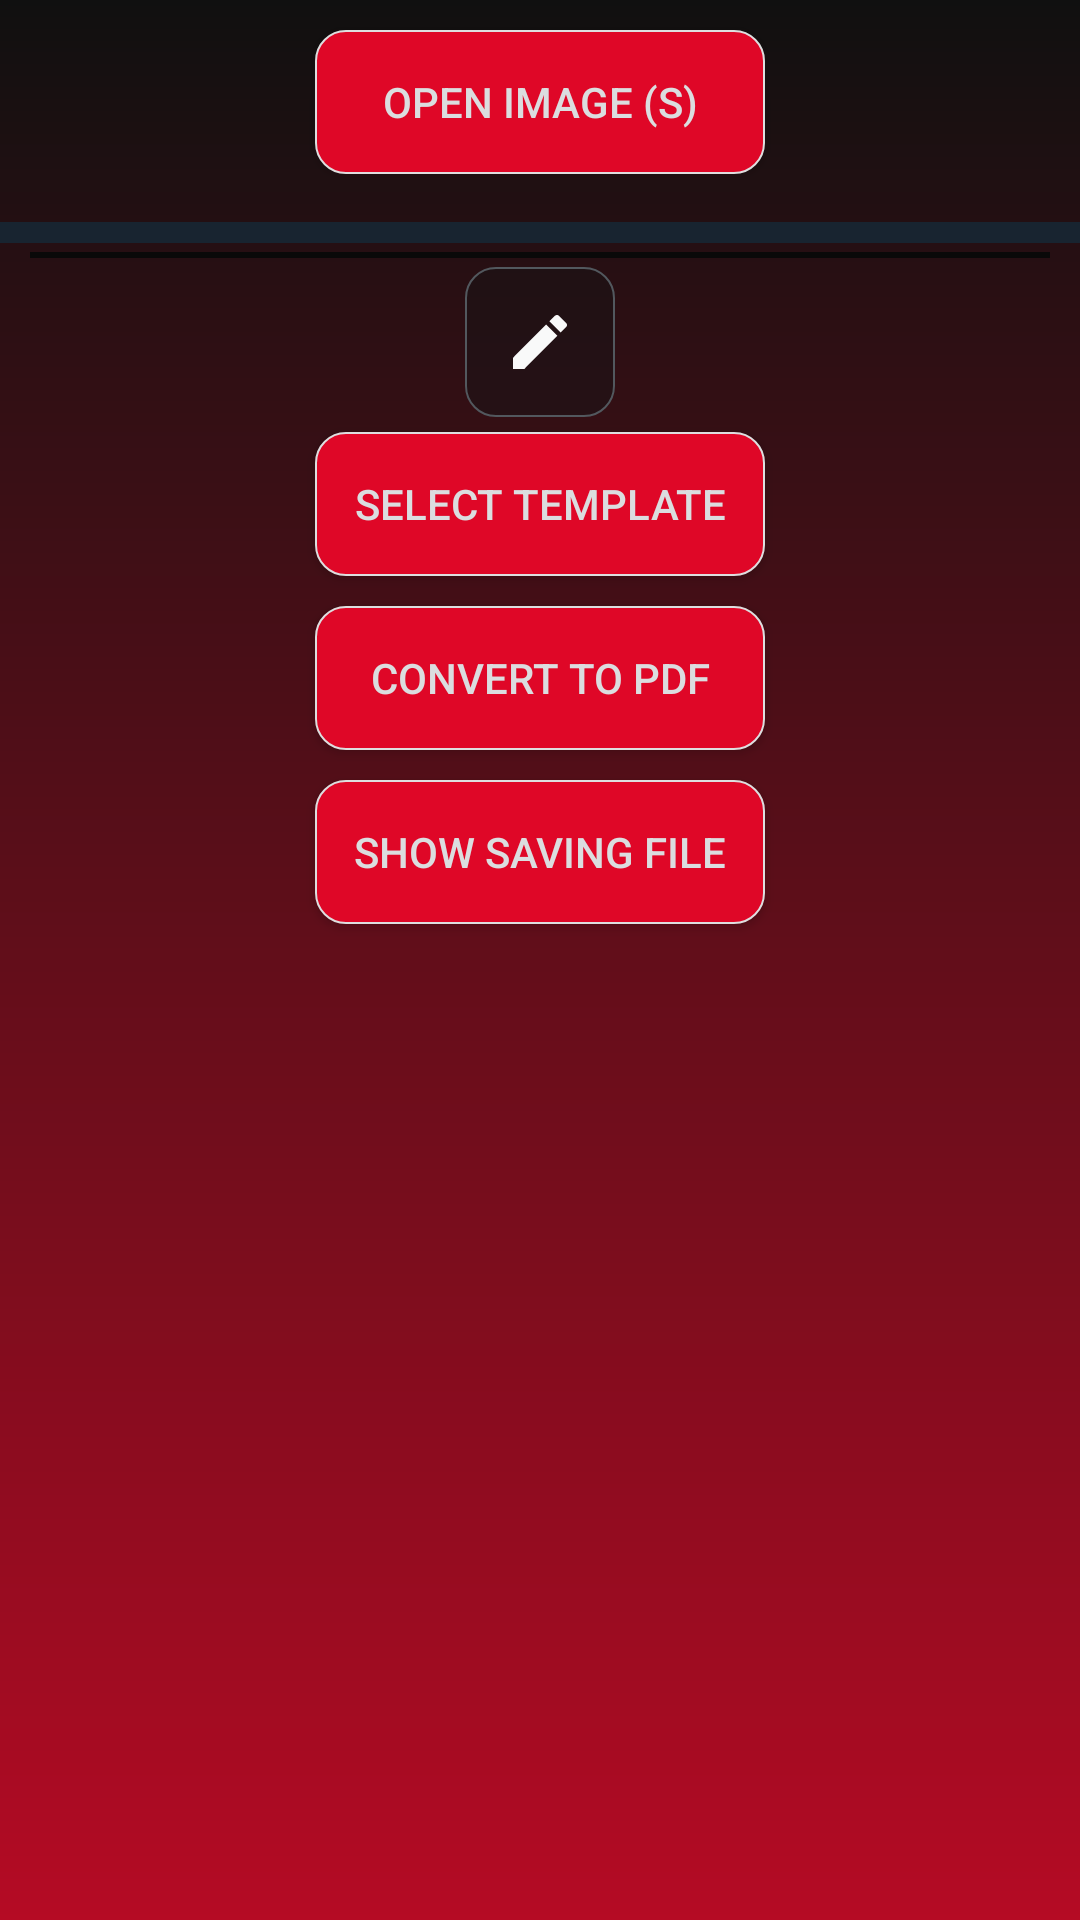

This screen was rendered from an Android layout file. Write that file and the resources it references.
<!-- AndroidManifest.xml: activity theme Theme.AppCompat.DayNight.NoActionBar -->
<!-- res/layout/activity_processing.xml -->
<?xml version="1.0" encoding="utf-8"?>
<LinearLayout xmlns:android="http://schemas.android.com/apk/res/android"
    xmlns:app="http://schemas.android.com/apk/res-auto"
    xmlns:tools="http://schemas.android.com/tools"
    android:layout_width="match_parent"
    android:layout_height="match_parent"

    android:background="@drawable/app_background"
    android:orientation="vertical"
    tools:context=".ProcessingActivity">

    <ScrollView
        android:id="@+id/scrollView"
        android:layout_width="match_parent"
        android:layout_height="wrap_content">

        <LinearLayout
            android:layout_width="match_parent"
            android:layout_height="wrap_content"
            android:id="@+id/linearlayout"
            android:orientation="vertical">

            <Button
                android:id="@+id/openImageBtn"
                android:layout_width="150dp"
                android:layout_height="wrap_content"
                android:layout_alignParentTop="true"
                android:layout_gravity="center"
                android:layout_margin="10dp"
                android:background="@drawable/rounded_changed_background_for_main_btn"
                android:text="open Image (s)"
                android:textColor="#DBDDDF"></Button>

            <androidx.recyclerview.widget.RecyclerView
                android:id="@+id/OpenedImagesRecycleView"
                android:layout_width="wrap_content"
                android:layout_height="wrap_content"
                android:padding="3dp" />

            <androidx.constraintlayout.widget.ConstraintLayout
                android:layout_width="match_parent"
                android:id="@+id/constraintLayout"
                android:layout_height="wrap_content">


                <ImageView
                    android:id="@+id/imageView"
                    android:layout_width="match_parent"
                    android:layout_height="wrap_content"
                    android:layout_gravity="center"
                    android:layout_margin="10dp"
                    android:layout_marginTop="16dp"
                    android:adjustViewBounds="true"
                    android:background="#090909"
                    android:padding="1dp"
                    android:scaleType="fitCenter"
                    app:layout_constraintEnd_toEndOf="parent"
                    app:layout_constraintStart_toStartOf="parent"
                    app:layout_constraintTop_toBottomOf="parent"
                    app:layout_constraintTop_toTopOf="parent">

                </ImageView>

                <ImageButton
                    android:id="@+id/EditImagefBTN"
                    android:layout_width="50dp"
                    android:layout_height="50dp"
                    android:layout_gravity="center"
                    android:layout_margin="5dp"
                    android:background="@drawable/rounded_changed_black_background"
                    android:src="@drawable/ic_baseline_edit_24"
                    android:textColor="#DBDDDF"
                    app:layout_constraintEnd_toEndOf="@+id/imageView"
                    app:layout_constraintStart_toStartOf="@id/imageView"
                    app:layout_constraintTop_toTopOf="@+id/imageView"></ImageButton>


                <include
                    android:id="@+id/edit_image_layout"
                    layout="@layout/edit_image_layout"
                    android:layout_width="wrap_content"
                    android:layout_height="wrap_content"
                    android:layout_marginBottom="5dp"
                    app:layout_constraintBottom_toBottomOf="@+id/imageView"
                    app:layout_constraintEnd_toEndOf="@+id/imageView"
                    app:layout_constraintStart_toStartOf="@id/imageView"></include>


            </androidx.constraintlayout.widget.ConstraintLayout>

            <Button
                android:id="@+id/selectTemplateBTN"
                android:layout_width="150dp"
                android:layout_height="wrap_content"
                android:layout_alignParentBottom="true"
                android:layout_gravity="center"
                android:layout_margin="5dp"
                android:background="@drawable/rounded_changed_background_for_main_btn"
                android:text="select template"
                android:textColor="#DBDDDF"></Button>

            <androidx.recyclerview.widget.RecyclerView
                android:id="@+id/templateRecycleView"
                android:layout_width="wrap_content"
                android:layout_height="wrap_content"
                android:layout_gravity="center"
                android:padding="5dp"
                android:visibility="gone" />

            <Button
                android:id="@+id/convertToPdfBTN"
                android:layout_width="150dp"
                android:layout_height="wrap_content"
                android:layout_alignParentBottom="true"
                android:layout_gravity="center"
                android:layout_margin="5dp"
                android:background="@drawable/rounded_changed_background_for_main_btn"
                android:text="convert to pdf"
                android:textColor="#DBDDDF"></Button>

            <Button
                android:id="@+id/showSavingFileBTN"
                android:layout_width="150dp"
                android:layout_height="wrap_content"
                android:layout_gravity="center"
                android:layout_margin="5dp"
                android:background="@drawable/rounded_changed_background_for_main_btn"
                android:text="show saving file"
                android:textColor="#DBDDDF"></Button>

        </LinearLayout>

    </ScrollView>

    <include
        android:id="@+id/editInclude"
        layout="@layout/edit_image_layout"
        android:layout_width="match_parent"
        android:layout_height="wrap_content"
        android:visibility="gone"></include>


</LinearLayout>
<!-- res/layout/edit_image_layout.xml (included above) -->
<?xml version="1.0" encoding="utf-8"?>
<RelativeLayout xmlns:android="http://schemas.android.com/apk/res/android"
    android:layout_width="match_parent"
    android:layout_height="match_parent"
    android:background="#182430"
    android:orientation="vertical">

    <ImageView
        android:id="@+id/editImageView"
        android:layout_width="match_parent"
        android:layout_height="wrap_content"
        android:layout_above="@+id/imageEditingButtons"
        android:layout_alignParentTop="true"
        android:layout_gravity="center"
        android:layout_margin="10dp"
        android:adjustViewBounds="true"
        android:background="@drawable/rounded_background_with_no_color"
        android:padding="2dp"
        android:scaleType="fitCenter"></ImageView>

    <LinearLayout
        android:id="@+id/imageEditingButtons"
        android:layout_width="match_parent"
        android:layout_height="wrap_content"
        android:layout_above="@id/doneCancle"
        android:orientation="horizontal">

        <ImageButton
            android:id="@+id/rotateIBNminus90"
            android:layout_width="wrap_content"
            android:layout_height="wrap_content"
            android:layout_margin="8dp"
            android:background="@drawable/rounded_changed_background"
            android:rotationY="180"
            android:scaleType="center"
            android:src="@drawable/ic_baseline_rotate_90_degrees_ccw_24"></ImageButton>


        <ImageButton
            android:id="@+id/rotateIBNplus90"
            android:layout_width="wrap_content"
            android:layout_height="wrap_content"
            android:layout_margin="8dp"
            android:background="@drawable/rounded_changed_background"
            android:scaleType="center"
            android:src="@drawable/ic_baseline_rotate_90_degrees_ccw_24"></ImageButton>


        <ImageButton
            android:id="@+id/flipHorizontalIBN"
            android:layout_width="wrap_content"
            android:layout_height="wrap_content"
            android:layout_margin="8dp"
            android:background="@drawable/rounded_changed_background"
            android:scaleType="center"
            android:src="@drawable/ic_baseline_flip_24"></ImageButton>

        <ImageButton
            android:id="@+id/flipVerticalIBN"
            android:layout_width="wrap_content"
            android:layout_height="wrap_content"
            android:layout_margin="8dp"
            android:background="@drawable/rounded_changed_background"
            android:rotation="90"
            android:scaleType="center"
            android:src="@drawable/ic_baseline_flip_24"></ImageButton>


        <ImageButton
            android:id="@+id/cropImageIBN"
            android:layout_width="wrap_content"
            android:layout_height="wrap_content"
            android:layout_margin="8dp"
            android:background="@drawable/rounded_changed_background"
            android:rotation="90"
            android:scaleType="center"
            android:src="@drawable/ic_launcher_foreground"></ImageButton>

    </LinearLayout>

    <LinearLayout
        android:id="@+id/doneCancle"
        android:layout_width="match_parent"
        android:layout_height="wrap_content"
        android:layout_alignParentBottom="true"
        android:gravity="center"
        android:orientation="horizontal">

        <ImageButton
            android:id="@+id/EditDoneBTN"
            android:layout_width="wrap_content"
            android:layout_height="wrap_content"
            android:layout_margin="8dp"
            android:background="@drawable/rounded_changed_background_for_done_cancel"
            android:scaleType="center"
            android:src="@drawable/ic_baseline_done_24"></ImageButton>


        <ImageButton
            android:id="@+id/EditCancelBTN"
            android:layout_width="wrap_content"
            android:layout_height="wrap_content"
            android:layout_margin="8dp"
            android:background="@drawable/rounded_changed_background_for_done_cancel"
            android:scaleType="center"
            android:src="@drawable/ic_baseline_close_24"></ImageButton>

    </LinearLayout>


</RelativeLayout>
<!-- resources referenced by this layout -->
<resources>
  <!-- drawable app_background (drawable) -->
  <?xml version="1.0" encoding="utf-8"?>
  <shape xmlns:android="http://schemas.android.com/apk/res/android"
      >
  
      <gradient android:startColor="#101010"
          android:angle="270"
          android:endColor="#B50B24">
      </gradient>
  
  </shape>
  <!-- drawable ic_baseline_close_24 (drawable) -->
  <vector android:autoMirrored="true" android:height="50dp"
      android:tint="#DD0232" android:viewportHeight="24"
      android:viewportWidth="24" android:width="50dp" xmlns:android="http://schemas.android.com/apk/res/android">
      <path android:fillColor="@android:color/white" android:pathData="M19,6.41L17.59,5 12,10.59 6.41,5 5,6.41 10.59,12 5,17.59 6.41,19 12,13.41 17.59,19 19,17.59 13.41,12z"/>
  </vector>
  <!-- drawable ic_baseline_done_24 (drawable) -->
  <vector android:autoMirrored="true" android:height="50dp"
  
      android:viewportHeight="24"
      android:viewportWidth="24" android:width="50dp" xmlns:android="http://schemas.android.com/apk/res/android">
      <path android:fillColor="#012863" android:pathData="M9,16.2L4.8,12l-1.4,1.4L9,19 21,7l-1.4,-1.4L9,16.2z"/>
  </vector>
  <!-- drawable ic_baseline_edit_24 (drawable) -->
  <vector android:autoMirrored="true" android:height="24dp"
      android:tint="#F9F9F9" android:viewportHeight="24"
      android:viewportWidth="24" android:width="24dp" xmlns:android="http://schemas.android.com/apk/res/android">
      <path android:fillColor="@android:color/white" android:pathData="M3,17.25V21h3.75L17.81,9.94l-3.75,-3.75L3,17.25zM20.71,7.04c0.39,-0.39 0.39,-1.02 0,-1.41l-2.34,-2.34c-0.39,-0.39 -1.02,-0.39 -1.41,0l-1.83,1.83 3.75,3.75 1.83,-1.83z"/>
  </vector>
  <!-- drawable ic_baseline_flip_24 (drawable) -->
  <vector android:autoMirrored="true"
      android:height="50dp"
   android:viewportHeight="24"
      android:viewportWidth="24"
      android:width="50dp" xmlns:android="http://schemas.android.com/apk/res/android">
      <path android:fillColor="@android:color/white" android:pathData="M15,21h2v-2h-2v2zM19,9h2L21,7h-2v2zM3,5v14c0,1.1 0.9,2 2,2h4v-2L5,19L5,5h4L9,3L5,3c-1.1,0 -2,0.9 -2,2zM19,3v2h2c0,-1.1 -0.9,-2 -2,-2zM11,23h2L13,1h-2v22zM19,17h2v-2h-2v2zM15,5h2L17,3h-2v2zM19,13h2v-2h-2v2zM19,21c1.1,0 2,-0.9 2,-2h-2v2z"/>
  </vector>
  <!-- drawable ic_baseline_rotate_90_degrees_ccw_24 (drawable) -->
  <vector android:height="30dp"
      android:viewportHeight="24"
      android:viewportWidth="24"
      android:width="30dp"
      xmlns:android="http://schemas.android.com/apk/res/android">
      <path android:fillColor="@android:color/white"
          android:pathData="M7.34,6.41L0.86,12.9l6.49,6.48 6.49,-6.48 -6.5,-6.49zM3.69,12.9l3.66,-3.66L11,12.9l-3.66,3.66 -3.65,-3.66zM19.36,6.64C17.61,4.88 15.3,4 13,4L13,0.76L8.76,5 13,9.24L13,6c1.79,0 3.58,0.68 4.95,2.05 2.73,2.73 2.73,7.17 0,9.9C16.58,19.32 14.79,20 13,20c-0.97,0 -1.94,-0.21 -2.84,-0.61l-1.49,1.49C10.02,21.62 11.51,22 13,22c2.3,0 4.61,-0.88 6.36,-2.64 3.52,-3.51 3.52,-9.21 0,-12.72z"/>
  </vector>
  <!-- drawable rounded_background_with_no_color (drawable) -->
  <?xml version="1.0" encoding="utf-8"?>
  <shape xmlns:android="http://schemas.android.com/apk/res/android"
      android:shape="rectangle">
  
      <corners android:radius="6dp"></corners>
      <solid android:color="#701B2249"></solid>
      <stroke
          android:width="1dp"
          android:color="#4B5259"></stroke>
  </shape>
</resources>
